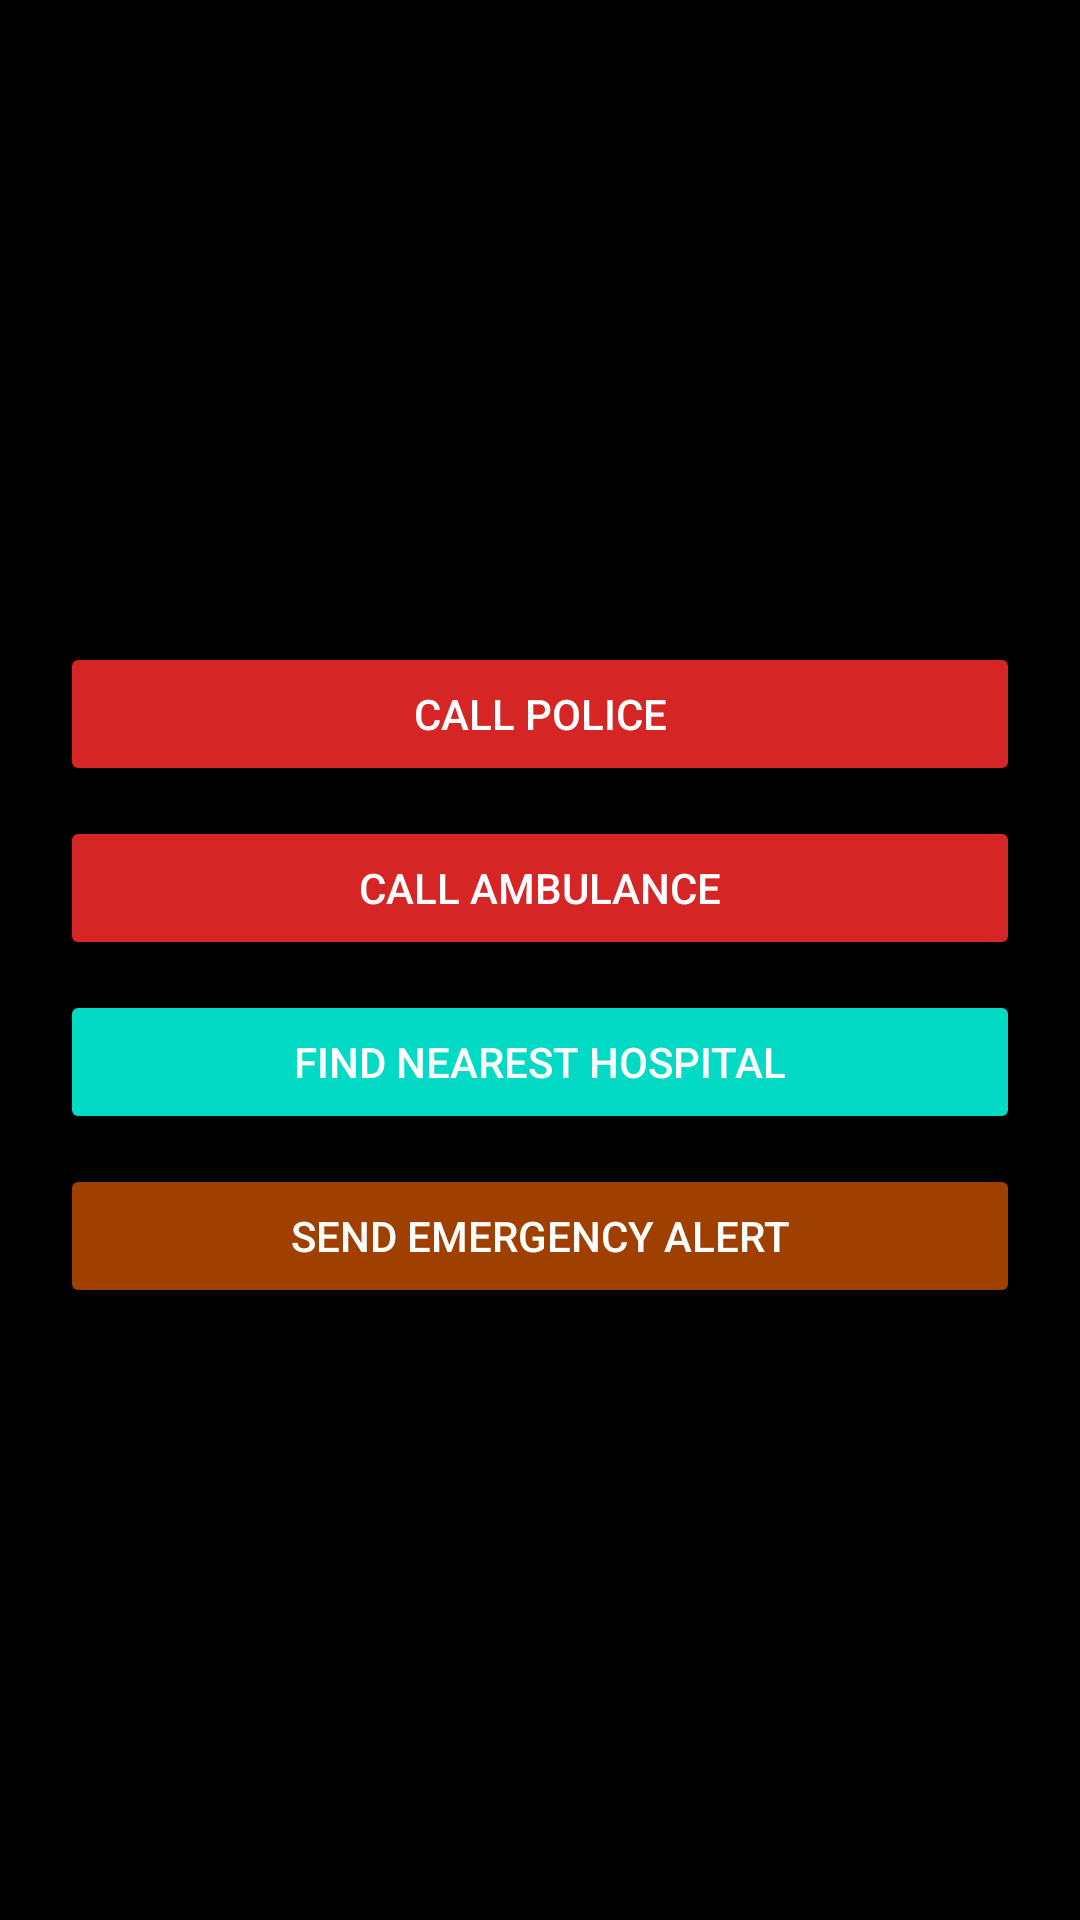

Here is an Android app screen rendered from its layout file. Give the layout XML and the strings, colors and styles it references.
<!-- AndroidManifest.xml: application theme Theme.Firebase -->
<!-- res/layout/activity_emergency.xml -->
<LinearLayout xmlns:android="http://schemas.android.com/apk/res/android"
    android:layout_width="match_parent"
    android:layout_height="match_parent"
    android:orientation="vertical"
    android:padding="20dp"
    android:gravity="center"
    android:background="@color/black">

    <Button
        android:id="@+id/btnCallPolice"
        android:layout_width="match_parent"
        android:layout_height="wrap_content"
        android:text="Call Police"
        android:textColor="@color/white"
        android:backgroundTint="@color/red"
        android:layout_marginTop="10dp"/>

    <Button
        android:id="@+id/btnCallAmbulance"
        android:layout_width="match_parent"
        android:layout_height="wrap_content"
        android:text="Call Ambulance"
        android:textColor="@color/white"
        android:backgroundTint="@color/red"
        android:layout_marginTop="10dp"/>

    <Button
        android:id="@+id/btnOpenMaps"
        android:layout_width="match_parent"
        android:layout_height="wrap_content"
        android:text="Find Nearest Hospital"
        android:textColor="@color/white"
        android:backgroundTint="@color/teal_200"
        android:layout_marginTop="10dp"/>

    <Button
        android:id="@+id/btnSendAlert"
        android:layout_width="match_parent"
        android:layout_height="wrap_content"
        android:text="Send Emergency Alert"
        android:textColor="@color/white"
        android:backgroundTint="@color/orange"
        android:layout_marginTop="10dp"/>
</LinearLayout>
<!-- resources referenced by this layout -->
<resources>
  <color name="black">#FF000000</color>
  <color name="orange">#FFA04000</color>
  <color name="red">#D52525</color>
  <color name="teal_200">#FF03DAC5</color>
  <color name="white">#FFFFFFFF</color>
  <style name="Theme.Firebase" parent="Theme.AppCompat.Light.NoActionBar" />
</resources>
